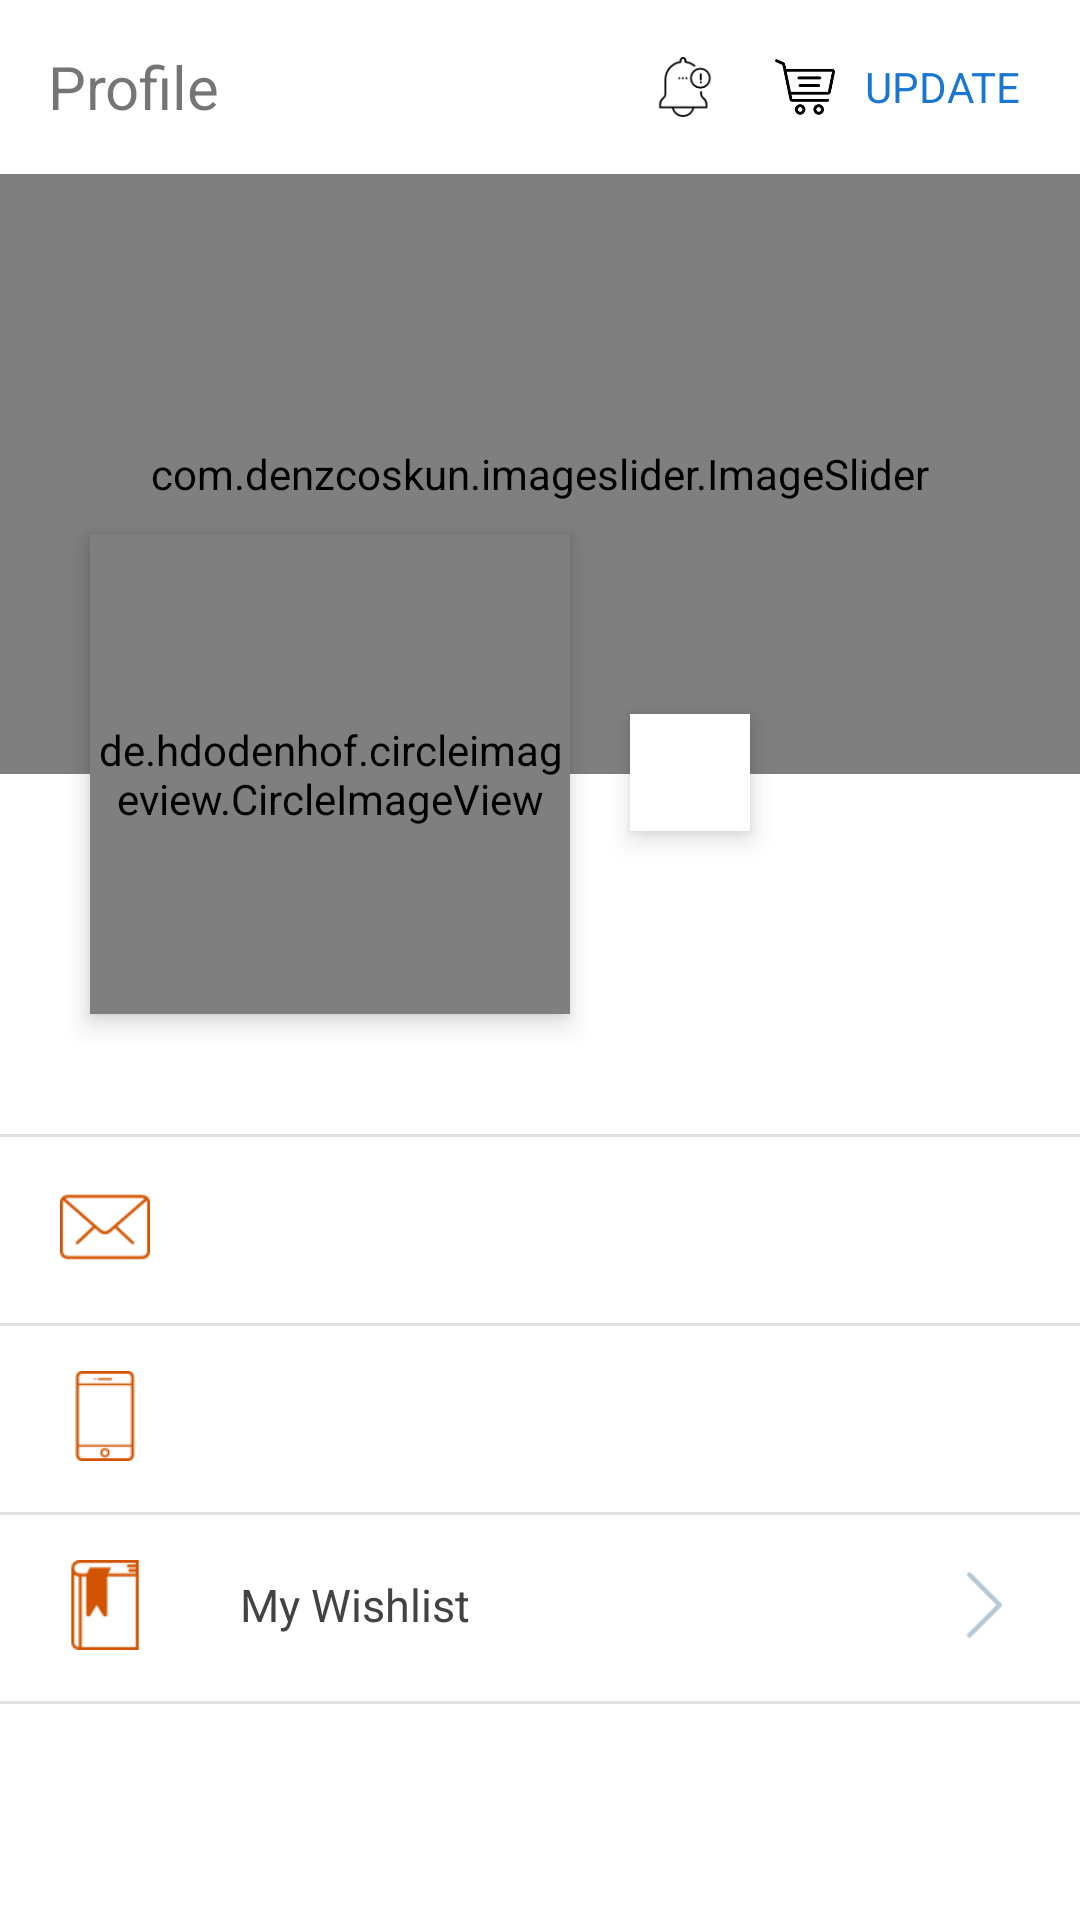

Android layout source for this screen:
<!-- AndroidManifest.xml: activity theme OriginalThemeNoActionBar -->
<!-- res/layout/activity_profile.xml -->
<?xml version="1.0" encoding="utf-8"?>
<RelativeLayout xmlns:android="http://schemas.android.com/apk/res/android"
    xmlns:app="http://schemas.android.com/apk/res-auto"
    xmlns:fancy="http://schemas.android.com/apk/res-auto"
    android:orientation="vertical"
    android:id="@+id/stats"
    android:background="@color/colorAccent"
    android:layout_width="match_parent"
    android:layout_height="match_parent">

    <com.google.android.material.appbar.AppBarLayout
        android:id="@+id/toolbarwrap"
        android:layout_width="match_parent"
        android:layout_height="wrap_content">

        <androidx.appcompat.widget.Toolbar
            android:id="@+id/toolbar"
            android:layout_width="fill_parent"
            android:layout_height="58dp"
            android:background="@color/colorAccent"
            android:minHeight="?attr/actionBarSize">

            <TextView
                android:layout_width="wrap_content"
                android:layout_height="wrap_content"
                android:textSize="20sp"
                android:text="Profile"/>


            <LinearLayout
                android:orientation="horizontal"
                android:gravity="right"
                android:layout_width="match_parent"
                android:layout_height="wrap_content">

                <ImageView
                    android:layout_width="20dp"
                    android:layout_height="20dp"
                    android:src="@drawable/notification"
                    android:layout_marginLeft="5dp"
                    android:layout_marginRight="15dp"
                    android:onClick="Notifications"/>


                <ImageView
                    android:id="@+id/cart"
                    android:layout_width="20dp"
                    android:layout_height="20dp"
                    android:src="@drawable/cart"
                    android:layout_marginLeft="5dp"
                    android:layout_marginRight="10dp"
                    android:onClick="viewCart"/>

                <TextView
                    android:id="@+id/updatedetails"
                    android:layout_gravity="center_vertical"
                    android:layout_width="wrap_content"
                    android:layout_height="wrap_content"
                    android:text="Update"
                    android:textAllCaps="true"
                    android:layout_marginRight="20dp"
                    android:textColor="#1976d2"/>

            </LinearLayout>

        </androidx.appcompat.widget.Toolbar>
    </com.google.android.material.appbar.AppBarLayout>

    <ScrollView
        android:layout_below="@id/toolbarwrap"
        android:scrollbars="vertical"
        android:layout_width="match_parent"
        android:layout_height="wrap_content">

        <LinearLayout
            android:orientation="vertical"
            android:gravity="center"
            android:layout_width="match_parent"
            android:layout_height="wrap_content">

            <RelativeLayout
                android:layout_width="match_parent"
                android:layout_height="wrap_content">

                <com.denzcoskun.imageslider.ImageSlider
                    android:id="@+id/slider"
                    android:layout_width="match_parent"
                    android:layout_height="200dp"
                    app:iss_auto_cycle="true"
                    app:iss_placeholder="@drawable/loading"
                    app:iss_error_image="@drawable/error"
                    app:iss_delay="0"
                    app:iss_period="4000" />

                <de.hdodenhof.circleimageview.CircleImageView
                    android:id="@+id/profilepic"
                    android:layout_width="160dp"
                    android:layout_height="160dp"
                    android:elevation="5dp"
                    android:layout_marginTop="120dp"
                    android:layout_marginLeft="30dp"
                    app:civ_border_color="@color/md_white_1000"
                    app:civ_border_width="2dp"
                    android:src="@drawable/user"
                    android:layout_marginBottom="10dp"
                    android:visibility="visible"/>

                <TextView
                    android:id="@+id/name_button"
                    android:layout_width="wrap_content"
                    android:layout_height="wrap_content"
                    android:layout_toRightOf="@+id/profilepic"
                    android:elevation="5dp"
                    android:layout_marginTop="180dp"
                    android:paddingBottom="10dp"
                    android:background="@color/colorAccent"
                    android:layout_marginLeft="20dp"
                    android:paddingLeft="20dp"
                    android:paddingRight="20dp"
                    android:paddingTop="10dp"/>

            </RelativeLayout>

            <View android:layout_width="match_parent"
                android:layout_height="@dimen/view_width_small"
                android:background="@color/grey_light"
                android:layout_marginTop="30dp"/>
            <LinearLayout
                android:orientation="horizontal"
                android:layout_width="match_parent"
                android:layout_height="60dp"
                android:paddingTop="10dp"
                android:paddingBottom="10dp"
                android:paddingLeft="20dp"
                android:paddingRight="20dp">

                <ImageView
                    android:layout_gravity="center"
                    android:layout_width="30dp"
                    android:layout_height="30dp"
                    android:src="@drawable/mail"/>

                <TextView
                    android:id="@+id/emailview"
                    android:layout_width="match_parent"
                    android:layout_height="match_parent"
                    android:gravity="center_vertical"
                    android:paddingLeft="30dp"
                    style="@style/fonts"
                    android:textColor="#424242"/>

            </LinearLayout>

            <View android:layout_width="match_parent"
                android:layout_height="@dimen/view_width_small"
                android:background="@color/grey_light"
                android:layout_marginTop="2dp"/>

            <LinearLayout
                android:orientation="horizontal"
                android:layout_width="match_parent"
                android:layout_height="60dp"
                android:paddingTop="10dp"
                android:paddingBottom="10dp"
                android:paddingLeft="20dp"
                android:paddingRight="20dp">

                <ImageView
                    android:layout_gravity="center"
                    android:layout_width="30dp"
                    android:layout_height="30dp"
                    android:src="@drawable/smartphone"/>

                <TextView
                    android:id="@+id/mobileview"
                    android:layout_width="match_parent"
                    android:layout_height="match_parent"
                    android:gravity="center_vertical"
                    android:paddingLeft="30dp"
                    style="@style/fonts"
                    android:textColor="#424242"/>

            </LinearLayout>

            <View android:layout_width="match_parent"
                android:layout_height="@dimen/view_width_small"
                android:background="@color/grey_light"
                android:layout_marginTop="2dp"/>

            <LinearLayout
                android:id="@+id/addressview"
                android:orientation="horizontal"
                android:layout_width="match_parent"
                android:layout_height="60dp"
                android:paddingTop="10dp"
                android:paddingBottom="10dp"
                android:paddingLeft="20dp"
                android:paddingRight="20dp">

                <ImageView
                    android:layout_gravity="center"
                    android:layout_width="30dp"
                    android:layout_height="30dp"
                    android:src="@drawable/agenda"/>

                <TextView
                    android:layout_width="match_parent"
                    android:layout_height="match_parent"
                    android:gravity="center_vertical"
                    android:paddingLeft="30dp"
                    style="@style/fonts"
                    android:layout_weight="0.9"
                    android:text="My Wishlist"
                    android:textColor="#424242"/>

                <ImageView
                    android:layout_width="30dp"
                    android:layout_height="match_parent"
                    android:gravity="right"
                    android:layout_weight="0.1"
                    android:src="@drawable/rightarrow"/>

            </LinearLayout>

            <View android:layout_width="match_parent"
                android:layout_height="@dimen/view_width_small"
                android:background="@color/grey_light"
                android:layout_marginTop="2dp"/>

            



        </LinearLayout>


    </ScrollView>



</RelativeLayout>
<!-- resources referenced by this layout -->
<resources>
  <color name="colorAccent">#fff</color>
  <color name="grey_light">#E0E0E0</color>
  <color name="md_white_1000">#FFFFFF</color>
  <dimen name="view_width_small">1dp</dimen>
  <!-- drawable agenda: png bitmap (drawable-v24, 837 bytes) -->
  <!-- drawable cart: png bitmap (drawable, 2293 bytes) -->
  <!-- drawable error: png bitmap (drawable, 50934 bytes) -->
  <!-- drawable loading: png bitmap (drawable, 9343 bytes) -->
  <!-- drawable mail: png bitmap (drawable-v24, 1510 bytes) -->
  <!-- drawable notification: png bitmap (drawable-v24, 1433 bytes) -->
  <!-- drawable rightarrow: png bitmap (drawable-v24, 409 bytes) -->
  <!-- drawable smartphone: png bitmap (drawable-v24, 597 bytes) -->
  <!-- drawable user: png bitmap (drawable-v24, 5061 bytes) -->
  <style name="fonts">
          <item name="android:textColor">#fff</item>
          <item name="android:textSize">15sp</item>
      </style>
  <style name="OriginalThemeNoActionBar" parent="Theme.AppCompat.Light.NoActionBar">
          
          <item name="colorPrimary">@color/colorPrimary</item>
          <item name="colorPrimaryDark">@color/colorPrimary</item>
          <item name="colorAccent">@color/colorAccent</item>
      </style>
  <color name="colorPrimary">#e67e22</color>
</resources>
